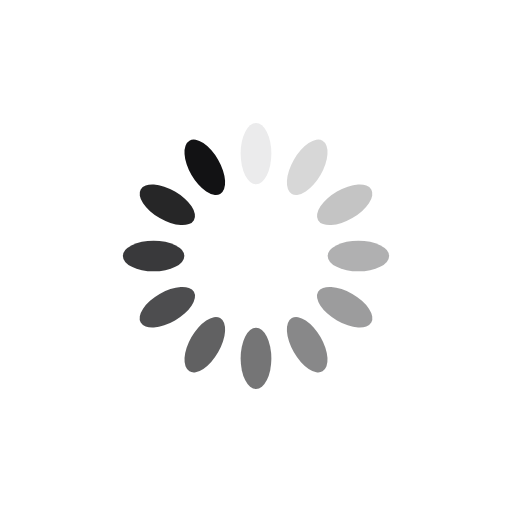
t = 0.00 s
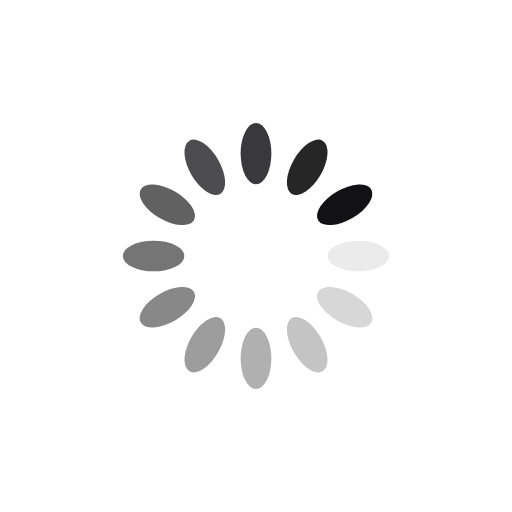
t = 0.25 s
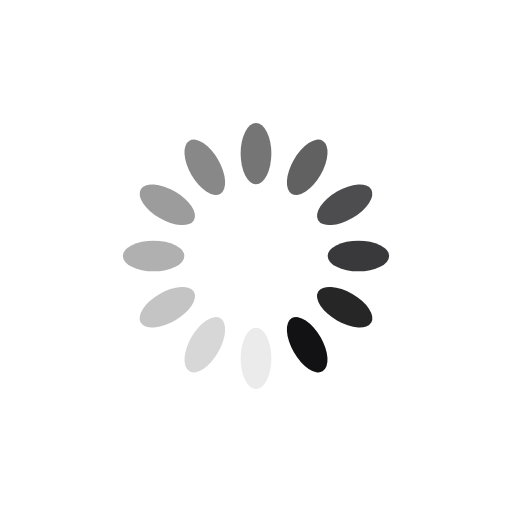
t = 0.50 s
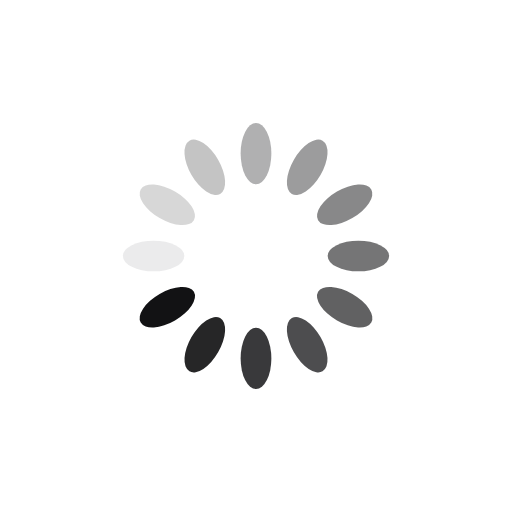
t = 0.75 s

The animated SVG that drew these frames (rendered in a browser with its animation timeline set to each time). Animation: 12 SMIL elements (animate=12); one cycle of 1.00 s, repeats indefinitely.

<?xml version="1.0" encoding="utf-8"?>
<svg xmlns="http://www.w3.org/2000/svg" xmlns:xlink="http://www.w3.org/1999/xlink" style="margin: auto; background: none; display: block; shape-rendering: auto;" width="50px" height="50px" viewBox="0 0 100 100" preserveAspectRatio="xMidYMid">
<g transform="rotate(0 50 50)">
  <rect x="47" y="24" rx="3" ry="6" width="6" height="12" fill="#121214">
    <animate attributeName="opacity" values="1;0" keyTimes="0;1" dur="1s" begin="-0.9166666666666666s" repeatCount="indefinite"></animate>
  </rect>
</g><g transform="rotate(30 50 50)">
  <rect x="47" y="24" rx="3" ry="6" width="6" height="12" fill="#121214">
    <animate attributeName="opacity" values="1;0" keyTimes="0;1" dur="1s" begin="-0.8333333333333334s" repeatCount="indefinite"></animate>
  </rect>
</g><g transform="rotate(60 50 50)">
  <rect x="47" y="24" rx="3" ry="6" width="6" height="12" fill="#121214">
    <animate attributeName="opacity" values="1;0" keyTimes="0;1" dur="1s" begin="-0.75s" repeatCount="indefinite"></animate>
  </rect>
</g><g transform="rotate(90 50 50)">
  <rect x="47" y="24" rx="3" ry="6" width="6" height="12" fill="#121214">
    <animate attributeName="opacity" values="1;0" keyTimes="0;1" dur="1s" begin="-0.6666666666666666s" repeatCount="indefinite"></animate>
  </rect>
</g><g transform="rotate(120 50 50)">
  <rect x="47" y="24" rx="3" ry="6" width="6" height="12" fill="#121214">
    <animate attributeName="opacity" values="1;0" keyTimes="0;1" dur="1s" begin="-0.5833333333333334s" repeatCount="indefinite"></animate>
  </rect>
</g><g transform="rotate(150 50 50)">
  <rect x="47" y="24" rx="3" ry="6" width="6" height="12" fill="#121214">
    <animate attributeName="opacity" values="1;0" keyTimes="0;1" dur="1s" begin="-0.5s" repeatCount="indefinite"></animate>
  </rect>
</g><g transform="rotate(180 50 50)">
  <rect x="47" y="24" rx="3" ry="6" width="6" height="12" fill="#121214">
    <animate attributeName="opacity" values="1;0" keyTimes="0;1" dur="1s" begin="-0.4166666666666667s" repeatCount="indefinite"></animate>
  </rect>
</g><g transform="rotate(210 50 50)">
  <rect x="47" y="24" rx="3" ry="6" width="6" height="12" fill="#121214">
    <animate attributeName="opacity" values="1;0" keyTimes="0;1" dur="1s" begin="-0.3333333333333333s" repeatCount="indefinite"></animate>
  </rect>
</g><g transform="rotate(240 50 50)">
  <rect x="47" y="24" rx="3" ry="6" width="6" height="12" fill="#121214">
    <animate attributeName="opacity" values="1;0" keyTimes="0;1" dur="1s" begin="-0.25s" repeatCount="indefinite"></animate>
  </rect>
</g><g transform="rotate(270 50 50)">
  <rect x="47" y="24" rx="3" ry="6" width="6" height="12" fill="#121214">
    <animate attributeName="opacity" values="1;0" keyTimes="0;1" dur="1s" begin="-0.16666666666666666s" repeatCount="indefinite"></animate>
  </rect>
</g><g transform="rotate(300 50 50)">
  <rect x="47" y="24" rx="3" ry="6" width="6" height="12" fill="#121214">
    <animate attributeName="opacity" values="1;0" keyTimes="0;1" dur="1s" begin="-0.08333333333333333s" repeatCount="indefinite"></animate>
  </rect>
</g><g transform="rotate(330 50 50)">
  <rect x="47" y="24" rx="3" ry="6" width="6" height="12" fill="#121214">
    <animate attributeName="opacity" values="1;0" keyTimes="0;1" dur="1s" begin="0s" repeatCount="indefinite"></animate>
  </rect>
</g>
<!-- [ldio] generated by https://loading.io/ --></svg>